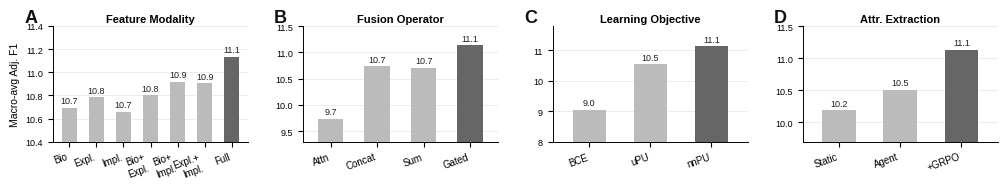

Source code (Python):
#!/usr/bin/env python3
"""2x2 ablation bar chart for GeneTrace main body."""

import os
import numpy as np
import matplotlib
matplotlib.use("Agg")
import matplotlib.pyplot as plt

plt.rcParams.update({
    "font.family": "sans-serif",
    "font.sans-serif": ["Arial", "Liberation Sans", "Helvetica", "DejaVu Sans"],
    "font.size": 8, "pdf.fonttype": 42, "ps.fonttype": 42,
    "svg.fonttype": "none", "axes.linewidth": 0.7,
})

BEST_COLOR = "#666666"
ALT_COLOR  = "#BBBBBB"

def bar_panel(ax, labels, values, highlight_idx, title, ylabel=False, ylim=(9.5, 11.5)):
    colors = [BEST_COLOR if i == highlight_idx else ALT_COLOR for i in range(len(labels))]
    ax.bar(range(len(labels)), values, color=colors,
           width=0.55, edgecolor="none", zorder=3)
    offset = (ylim[1] - ylim[0]) * 0.02
    for i, v in enumerate(values):
        ax.text(i, v + offset, f"{v:.1f}", ha="center", va="bottom",
                fontsize=6.5, color="#222222")
    ax.set_xticks(range(len(labels)))
    ax.set_xticklabels(labels, fontsize=7, rotation=20, ha="right")
    ax.set_xlim(-0.6, len(labels) - 0.4)
    ax.set_ylim(*ylim)
    if ylabel:
        ax.set_ylabel("Macro-avg Adj. F1", fontsize=7.5)
    ax.tick_params(axis="y", labelsize=6.5)
    ax.spines["top"].set_visible(False)
    ax.spines["right"].set_visible(False)
    ax.yaxis.grid(True, linewidth=0.4, color="#DDDDDD", zorder=0)
    ax.set_axisbelow(True)
    ax.set_title(title, fontsize=8, fontweight="bold", pad=3)

_mod_tasks = {
    "Bio":          [10.7,3.1,6.2,4.0,13.5,5.2,5.3,23.3,7.5,5.2,12.7,8.7,21.7,16.8,16.5],
    "Expl.":        [10.9,3.1,6.3,4.1,13.6,5.2,5.3,23.6,7.5,5.2,12.8,8.8,21.9,16.9,16.6],
    "Impl.":        [10.8,3.1,6.1,4.0,13.3,5.1,5.3,23.2,7.5,5.2,12.7,8.7,21.7,16.8,16.4],
    "Bio+\nExpl.":  [11.0,3.1,6.3,4.1,13.6,5.2,5.3,23.6,7.5,5.2,12.9,8.8,21.9,16.9,16.6],
    "Bio+\nImpl.":  [11.1,3.3,6.3,4.1,13.6,5.3,5.3,23.6,7.6,5.5,12.9,8.9,21.9,17.6,16.8],
    "Expl.+\nImpl.":[10.9,3.1,6.6,4.1,13.5,5.2,5.6,23.6,7.6,5.2,12.9,8.8,22.8,17.1,16.6],
    "Full":         [11.2,3.2,6.5,4.2,14.0,5.4,5.5,24.2,7.8,5.4,13.2,9.1,22.6,17.5,17.2],
}
_fus_tasks = {
    "Attn":  [9.8,3.0,5.7,3.6,11.8,4.5,4.8,21.1,6.8,4.7,11.4,7.8,19.8,15.2,16.1],
    "Concat":[11.3,3.3,6.1,3.9,14.1,4.9,5.1,22.6,7.2,5.0,13.3,8.5,22.7,17.6,15.4],
    "Sum":   [10.7,3.1,6.0,3.8,13.5,4.9,5.6,24.4,7.3,5.0,12.5,8.4,21.6,16.5,17.3],
    "Gated": [11.2,3.2,6.5,4.2,14.0,5.4,5.5,24.2,7.8,5.4,13.2,9.1,22.6,17.5,17.2],
}
_obj_tasks = {
    "BCE": [10.3,3.2,5.9,4.4,10.1,3.7,3.7,16.2,6.5,4.9,12.4,8.5,17.5,13.5,14.9],
    "uPU": [9.5,2.9,5.2,4.0,14.1,5.5,4.2,23.6,6.8,4.9,12.7,9.2,22.0,18.0,15.5],
    "nnPU":[11.2,3.2,6.5,4.2,14.0,5.4,5.5,24.2,7.8,5.4,13.2,9.1,22.6,17.5,17.2],
}
_rl_tasks = {
    "Static":[10.3,2.9,6.0,3.8,12.8,4.9,5.0,22.2,7.1,4.9,12.1,8.3,20.7,16.0,15.8],
    "Agent": [10.6,3.0,6.1,4.0,13.2,5.1,5.2,22.8,7.4,5.1,12.5,8.6,21.3,16.5,16.2],
    "+GRPO": [11.2,3.2,6.5,4.2,14.0,5.4,5.5,24.2,7.8,5.4,13.2,9.1,22.6,17.5,17.2],
}

def to_vals(d):
    return list(d.keys()), [np.mean(v) for v in d.values()]

mod_l, mod_v = to_vals(_mod_tasks)
fus_l, fus_v = to_vals(_fus_tasks)
obj_l, obj_v = to_vals(_obj_tasks)
rl_l,  rl_v  = to_vals(_rl_tasks)

fig, axes = plt.subplots(1, 4, figsize=(10.5, 2.1))
fig.subplots_adjust(wspace=0.28, left=0.08, right=0.98, top=0.84, bottom=0.29)

bar_panel(axes[0], mod_l, mod_v, highlight_idx=6, title="Feature Modality",  ylabel=True, ylim=(10.4, 11.4))
bar_panel(axes[1], fus_l, fus_v, highlight_idx=3, title="Fusion Operator",              ylim=(9.3,  11.5))
bar_panel(axes[2], obj_l, obj_v, highlight_idx=2, title="Learning Objective",           ylim=(8.0,  11.8))
bar_panel(axes[3], rl_l,  rl_v,  highlight_idx=2, title="Attr. Extraction",             ylim=(9.7,  11.5))

for ax, lbl in zip(axes, ["A", "B", "C", "D"]):
    ax.text(-0.08, 1.0, lbl, transform=ax.transAxes,
            fontsize=13, fontweight="bold", va="bottom", ha="right",
            color="#111111", clip_on=False)

out_dir = "69d801ea1fd28f1005350c54/figures"
os.makedirs(out_dir, exist_ok=True)
out_pdf = os.path.join(out_dir, "ablation_compact.pdf")
out_svg = os.path.join(out_dir, "ablation_compact.svg")
plt.savefig(out_pdf, dpi=300, bbox_inches="tight")
plt.savefig(out_svg, format="svg", bbox_inches="tight")
print(f"[DONE] {out_pdf}")
